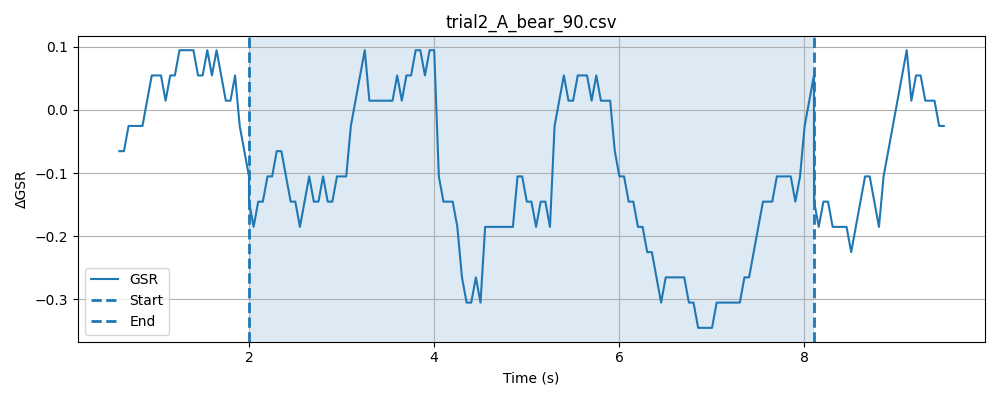

The data file committed next to this chart (first rows):
timestamp, elapsed_sec, gsr_raw, phase
1778477798, 0.000149, 4094, baseline
1778477798, 0.05034, 4093, baseline
1778477798, 0.1002, 4094, baseline
1778477798, 0.1504, 4094, baseline
1778477798, 0.2005, 4094, baseline
1778477798, 0.2504, 4092, baseline
1778477798, 0.3005, 4093, baseline
1778477798, 0.3504, 4093, baseline
1778477798, 0.4003, 4094, baseline
1778477798, 0.4505, 4094, baseline
1778477799, 0.5005, 4092, baseline
1778477799, 0.5504, 4094, baseline
1778477799, 0.6004, 4093, baseline
1778477799, 0.6504, 4094, baseline
1778477799, 0.7003, 4094, baseline
1778477799, 0.7505, 4093, baseline
1778477799, 0.8005, 4094, baseline
1778477799, 0.8505, 4094, baseline
1778477799, 0.9006, 4093, baseline
1778477799, 0.9508, 4094, baseline
1778477799, 1.001, 4093, baseline
1778477799, 1.051, 4094, baseline
1778477799, 1.101, 4094, baseline
1778477799, 1.151, 4094, baseline
1778477799, 1.201, 4093, baseline
1778477799, 1.251, 4094, baseline
1778477799, 1.301, 4094, baseline
1778477799, 1.351, 4094, baseline
1778477799, 1.401, 4094, baseline
1778477799, 1.451, 4094, baseline
1778477800, 1.501, 4093, baseline
1778477800, 1.551, 4094, baseline
1778477800, 1.601, 4093, baseline
1778477800, 1.651, 4094, baseline
1778477800, 1.701, 4093, baseline
1778477800, 1.751, 4093, baseline
1778477800, 1.801, 4094, baseline
1778477800, 1.851, 4094, baseline
1778477800, 1.901, 4094, baseline
1778477800, 1.951, 4094, baseline
1778477800, 2.001, 4093, baseline
1778477800, 0.04897, 4093, stimulus
1778477800, 0.09878, 4094, stimulus
1778477800, 0.1488, 4094, stimulus
1778477800, 0.1989, 4093, stimulus
1778477800, 0.2489, 4094, stimulus
1778477800, 0.299, 4093, stimulus
1778477800, 0.349, 4093, stimulus
1778477800, 0.399, 4094, stimulus
1778477800, 0.4491, 4094, stimulus
1778477801, 0.4992, 4092, stimulus
1778477801, 0.5493, 4093, stimulus
1778477801, 0.5994, 4093, stimulus
1778477801, 0.6494, 4093, stimulus
1778477801, 0.6994, 4093, stimulus
1778477801, 0.7494, 4094, stimulus
1778477801, 0.7995, 4094, stimulus
1778477801, 0.8493, 4094, stimulus
1778477801, 0.8995, 4094, stimulus
1778477801, 0.9494, 4094, stimulus
... 173 more rows
